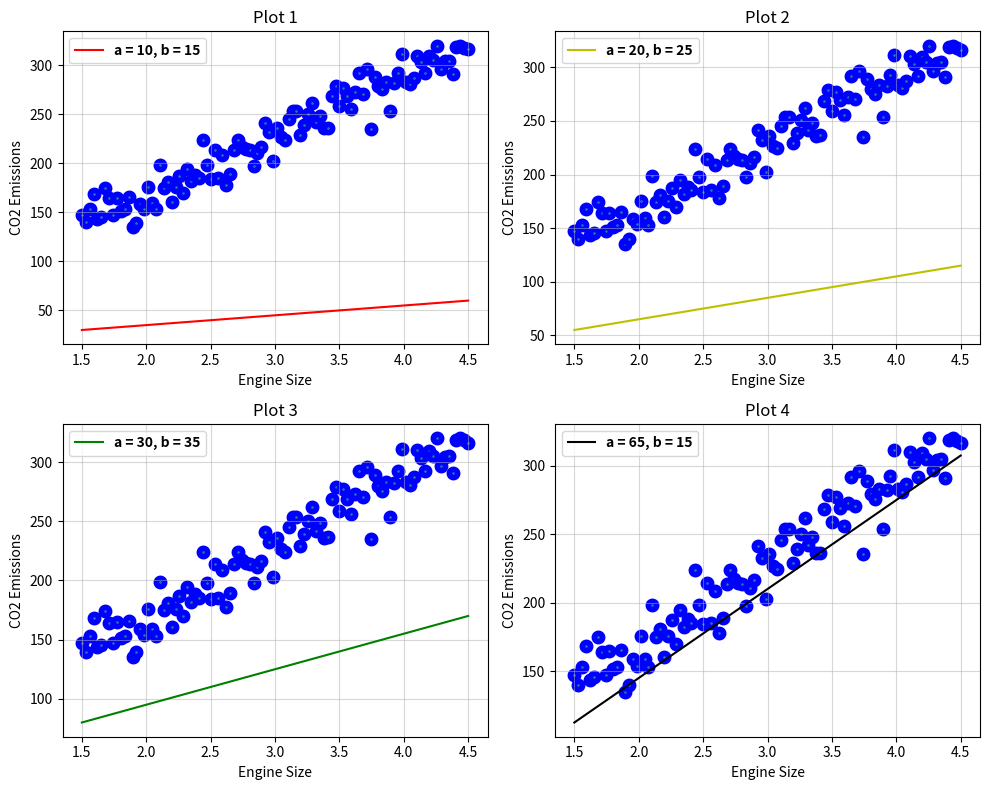

Python code for this plot:
import pandas as pd  
import numpy as np  
import matplotlib.pyplot as plt  

np.random.seed(42) 

# Generate realistic engine sizes and corresponding CO2 emissions 
# 100 engine sizes from 1.5 to 4.5 
engine_sizes = np.linspace(1.5, 4.5, 100)   
slope = 60  
intercept = 50  

# Adding random noise
noise = np.random.normal(0, 15, size=engine_sizes.shape)  
co2_emissions = slope * engine_sizes + intercept + noise  

# Create a DataFrame  
df = pd.DataFrame({'Engine_size': engine_sizes,  
                   'CO2_Emissions': co2_emissions})

df.head()

# Prepare the plot  
fig, axs = plt.subplots(2, 2, figsize=(10, 8))  
legend_properties = {'weight': 'bold'}  

# Define the different a and b parameters for the plots  
params = [  
    (10, 15, 'r'),  
    (20, 25, 'y'),  
    (30, 35, 'g'),  
    (65, 15, 'k')  
]  

# Loop through and create each subplot  
for i, ax in enumerate(axs.flatten()):  
    a, b, color = params[i]  
    x = np.linspace(1.5, 4.5, 100)  # Define the range for Engine_size  
    
    # Scatter plot  
    x_scatter = df['Engine_size']  
    y_scatter = df['CO2_Emissions']  
    ax.scatter(x_scatter, y_scatter, edgecolors='b', linewidths=4.)  
    
    # Linear regression line  
    y = a * x + b  
    ax.plot(x, y, color, label=f'a = {a}, b = {b}')  
    
    # Labels and grid  
    ax.set_xlabel('Engine Size')  
    ax.set_ylabel('CO2 Emissions')  
    ax.legend(prop=legend_properties)  
    ax.grid(alpha=0.5)  
    ax.set_title(f'Plot {i + 1}')  

# Adjust layout  
plt.tight_layout()  
plt.show()